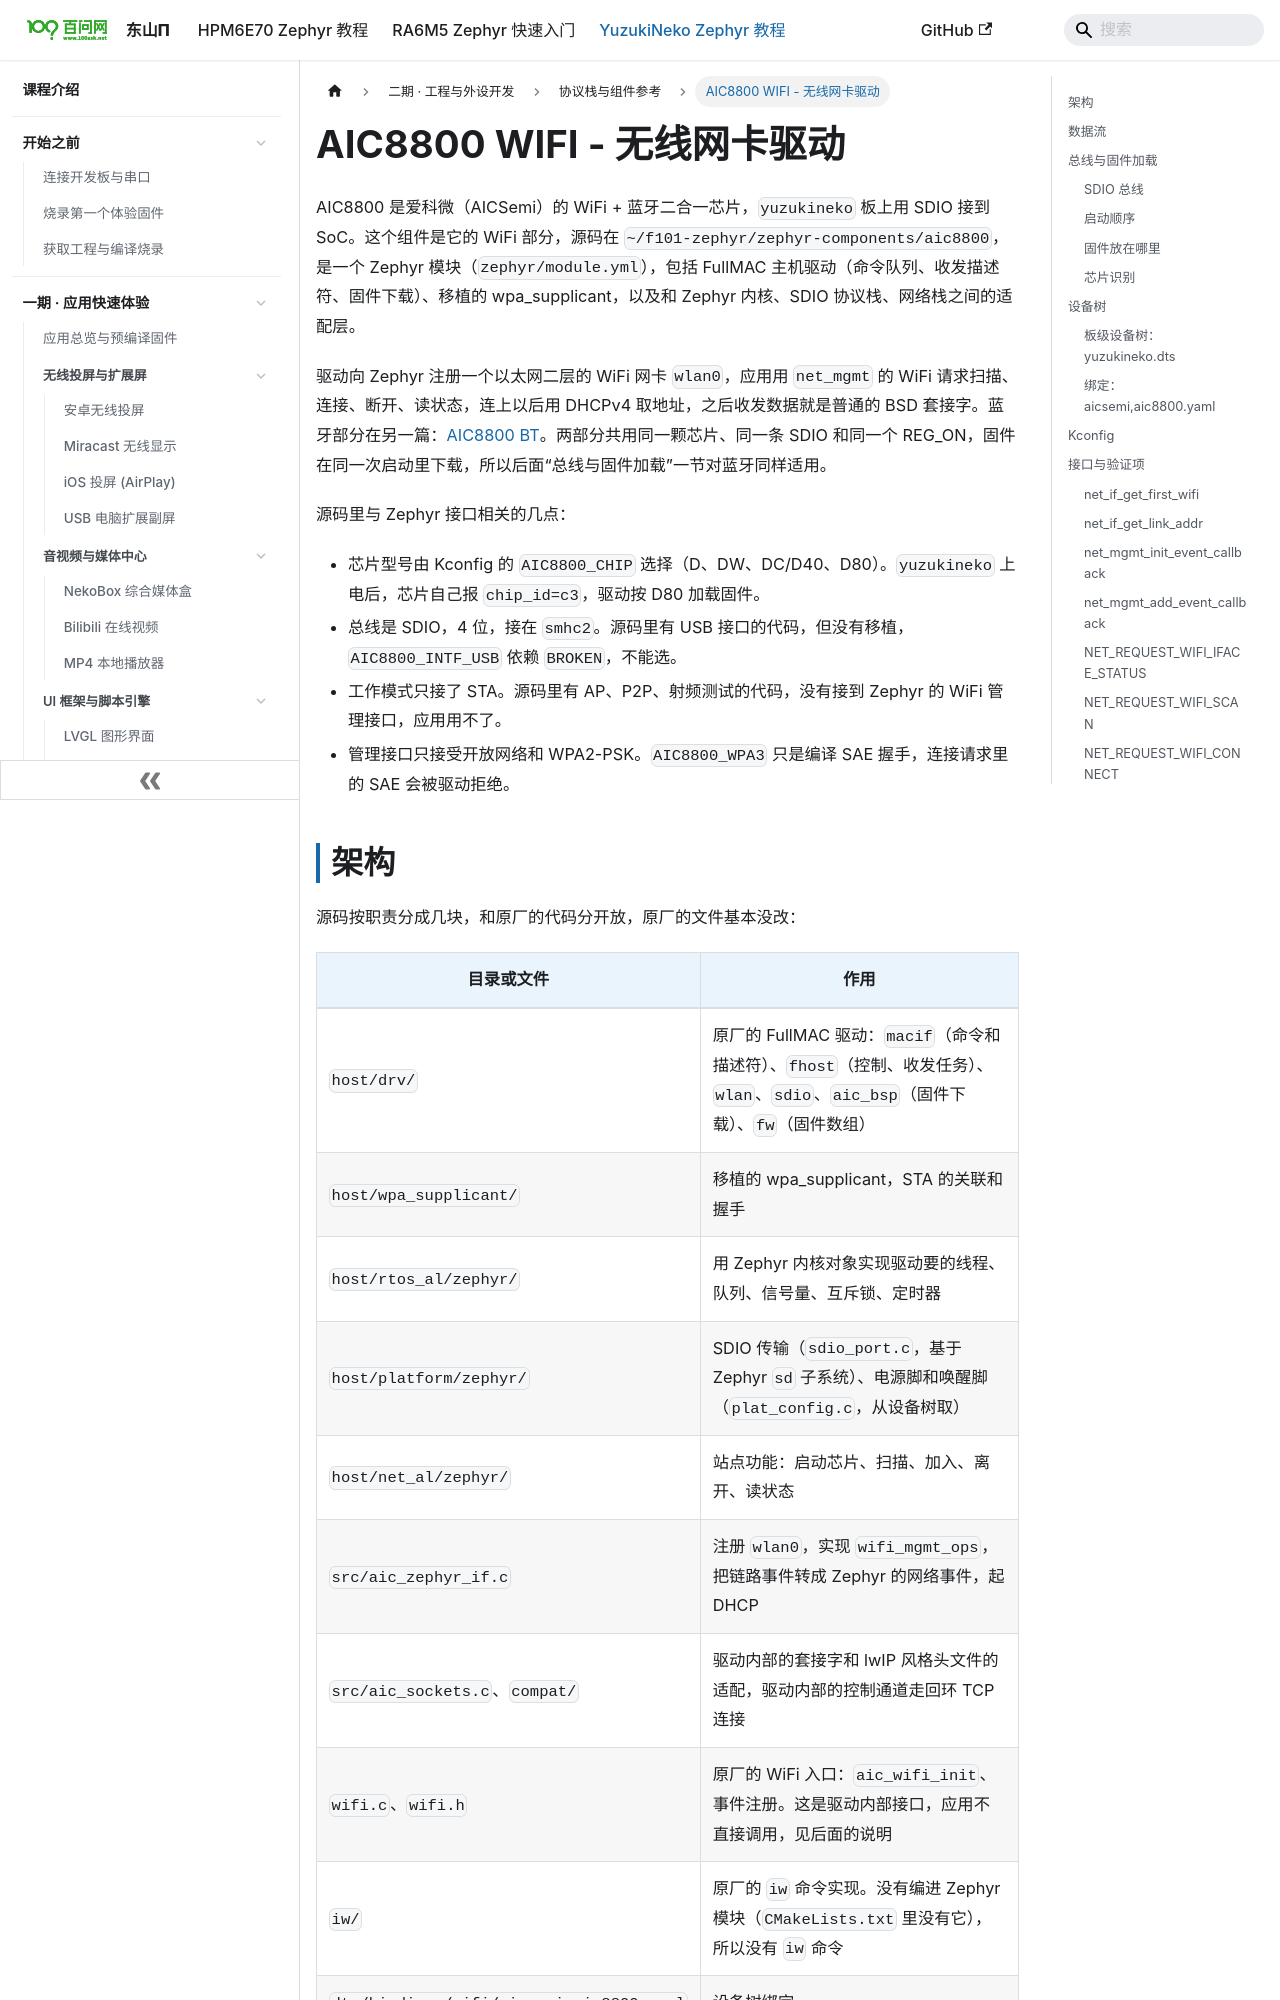

repository: 100askTeam/zephyr-docs · page: docs/yuzukineko/dev/zephyr/components/aic8800-wifi/index.html · generator: docusaurus

---
title: "AIC8800 WIFI - 无线网卡驱动"
---

AIC8800 是爱科微（AICSemi）的 WiFi + 蓝牙二合一芯片，`yuzukineko` 板上用 SDIO 接到 SoC。这个组件是它的 WiFi 部分，源码在 `~/f101-zephyr/zephyr-components/aic8800`，是一个 Zephyr 模块（`zephyr/module.yml`），包括 FullMAC 主机驱动（命令队列、收发描述符、固件下载）、移植的 wpa_supplicant，以及和 Zephyr 内核、SDIO 协议栈、网络栈之间的适配层。

驱动向 Zephyr 注册一个以太网二层的 WiFi 网卡 `wlan0`，应用用 `net_mgmt` 的 WiFi 请求扫描、连接、断开、读状态，连上以后用 DHCPv4 取地址，之后收发数据就是普通的 BSD 套接字。蓝牙部分在另一篇：[AIC8800 BT](aic8800-bt.md)。两部分共用同一颗芯片、同一条 SDIO 和同一个 REG_ON，固件在同一次启动里下载，所以后面“总线与固件加载”一节对蓝牙同样适用。

源码里与 Zephyr 接口相关的几点：

* 芯片型号由 Kconfig 的 `AIC8800_CHIP` 选择（D、DW、DC/D40、D80）。`yuzukineko` 上电后，芯片自己报 `chip_id=c3`，驱动按 D80 加载固件。
* 总线是 SDIO，4 位，接在 `smhc2`。源码里有 USB 接口的代码，但没有移植，`AIC8800_INTF_USB` 依赖 `BROKEN`，不能选。
* 工作模式只接了 STA。源码里有 AP、P2P、射频测试的代码，没有接到 Zephyr 的 WiFi 管理接口，应用用不了。
* 管理接口只接受开放网络和 WPA2-PSK。`AIC8800_WPA3` 只是编译 SAE 握手，连接请求里的 SAE 会被驱动拒绝。

## 架构

```mermaid
flowchart TB
    APP["应用<br/>net_mgmt: SCAN / CONNECT / DISCONNECT / IF_STATUS<br/>BSD 套接字"] --> NET["Zephyr 网络栈<br/>net_if wlan0 / wifi_mgmt / DHCPv4"]
    NET --> ZIF["aic_zephyr_if.c<br/>net_wifi_mgmt_offload<br/>scan / connect / disconnect / iface_status"]
    ZIF --> STA["net_al_wifi.c<br/>aicz_wifi_start / scan / connect / sta_info"]
    STA --> CORE["wifi.c + FullMAC 主机驱动<br/>fhost 控制任务、TX/RX 任务、命令队列"]
    STA --> WPA["wpa_supplicant<br/>关联、四次握手"]
    WPA --> CORE
    CORE --> BSP["aic_bsp<br/>固件下载、芯片识别"]
    BSP --> FW["固件数组<br/>host/drv/fw/*.h 编进镜像"]
    CORE --> SDIO["sdio_port.c<br/>Zephyr sd / sdio 子系统"]
    SDIO --> SDHC["sdhc_sunxi.c<br/>smhc2"]
    SDHC --> CHIP["AIC8800<br/>SDIO 4 位"]
    PLAT["plat_config.c<br/>REG_ON 上电 / 唤醒脚"] --> CHIP
    CORE --> PLAT
    RTOS["rtos_al.c<br/>线程、队列、信号量、定时器"] -.-> CORE
```

源码按职责分成几块，和原厂的代码分开放，原厂的文件基本没改：

| 目录或文件 | 作用 |
| --- | --- |
| `host/drv/` | 原厂的 FullMAC 驱动：`macif`（命令和描述符）、`fhost`（控制、收发任务）、`wlan`、`sdio`、`aic_bsp`（固件下载）、`fw`（固件数组） |
| `host/wpa_supplicant/` | 移植的 wpa_supplicant，STA 的关联和握手 |
| `host/rtos_al/zephyr/` | 用 Zephyr 内核对象实现驱动要的线程、队列、信号量、互斥锁、定时器 |
| `host/platform/zephyr/` | SDIO 传输（`sdio_port.c`，基于 Zephyr `sd` 子系统）、电源脚和唤醒脚（`plat_config.c`，从设备树取） |
| `host/net_al/zephyr/` | 站点功能：启动芯片、扫描、加入、离开、读状态 |
| `src/aic_zephyr_if.c` | 注册 `wlan0`，实现 `wifi_mgmt_ops`，把链路事件转成 Zephyr 的网络事件，起 DHCP |
| `src/aic_sockets.c`、`compat/` | 驱动内部的套接字和 lwIP 风格头文件的适配，驱动内部的控制通道走回环 TCP 连接 |
| `wifi.c`、`wifi.h` | 原厂的 WiFi 入口：`aic_wifi_init`、事件注册。这是驱动内部接口，应用不直接调用，见后面的说明 |
| `iw/` | 原厂的 `iw` 命令实现。没有编进 Zephyr 模块（`CMakeLists.txt` 里没有它），所以没有 `iw` 命令 |
| `dts/bindings/wifi/aicsemi,aic8800.yaml` | 设备树绑定 |
